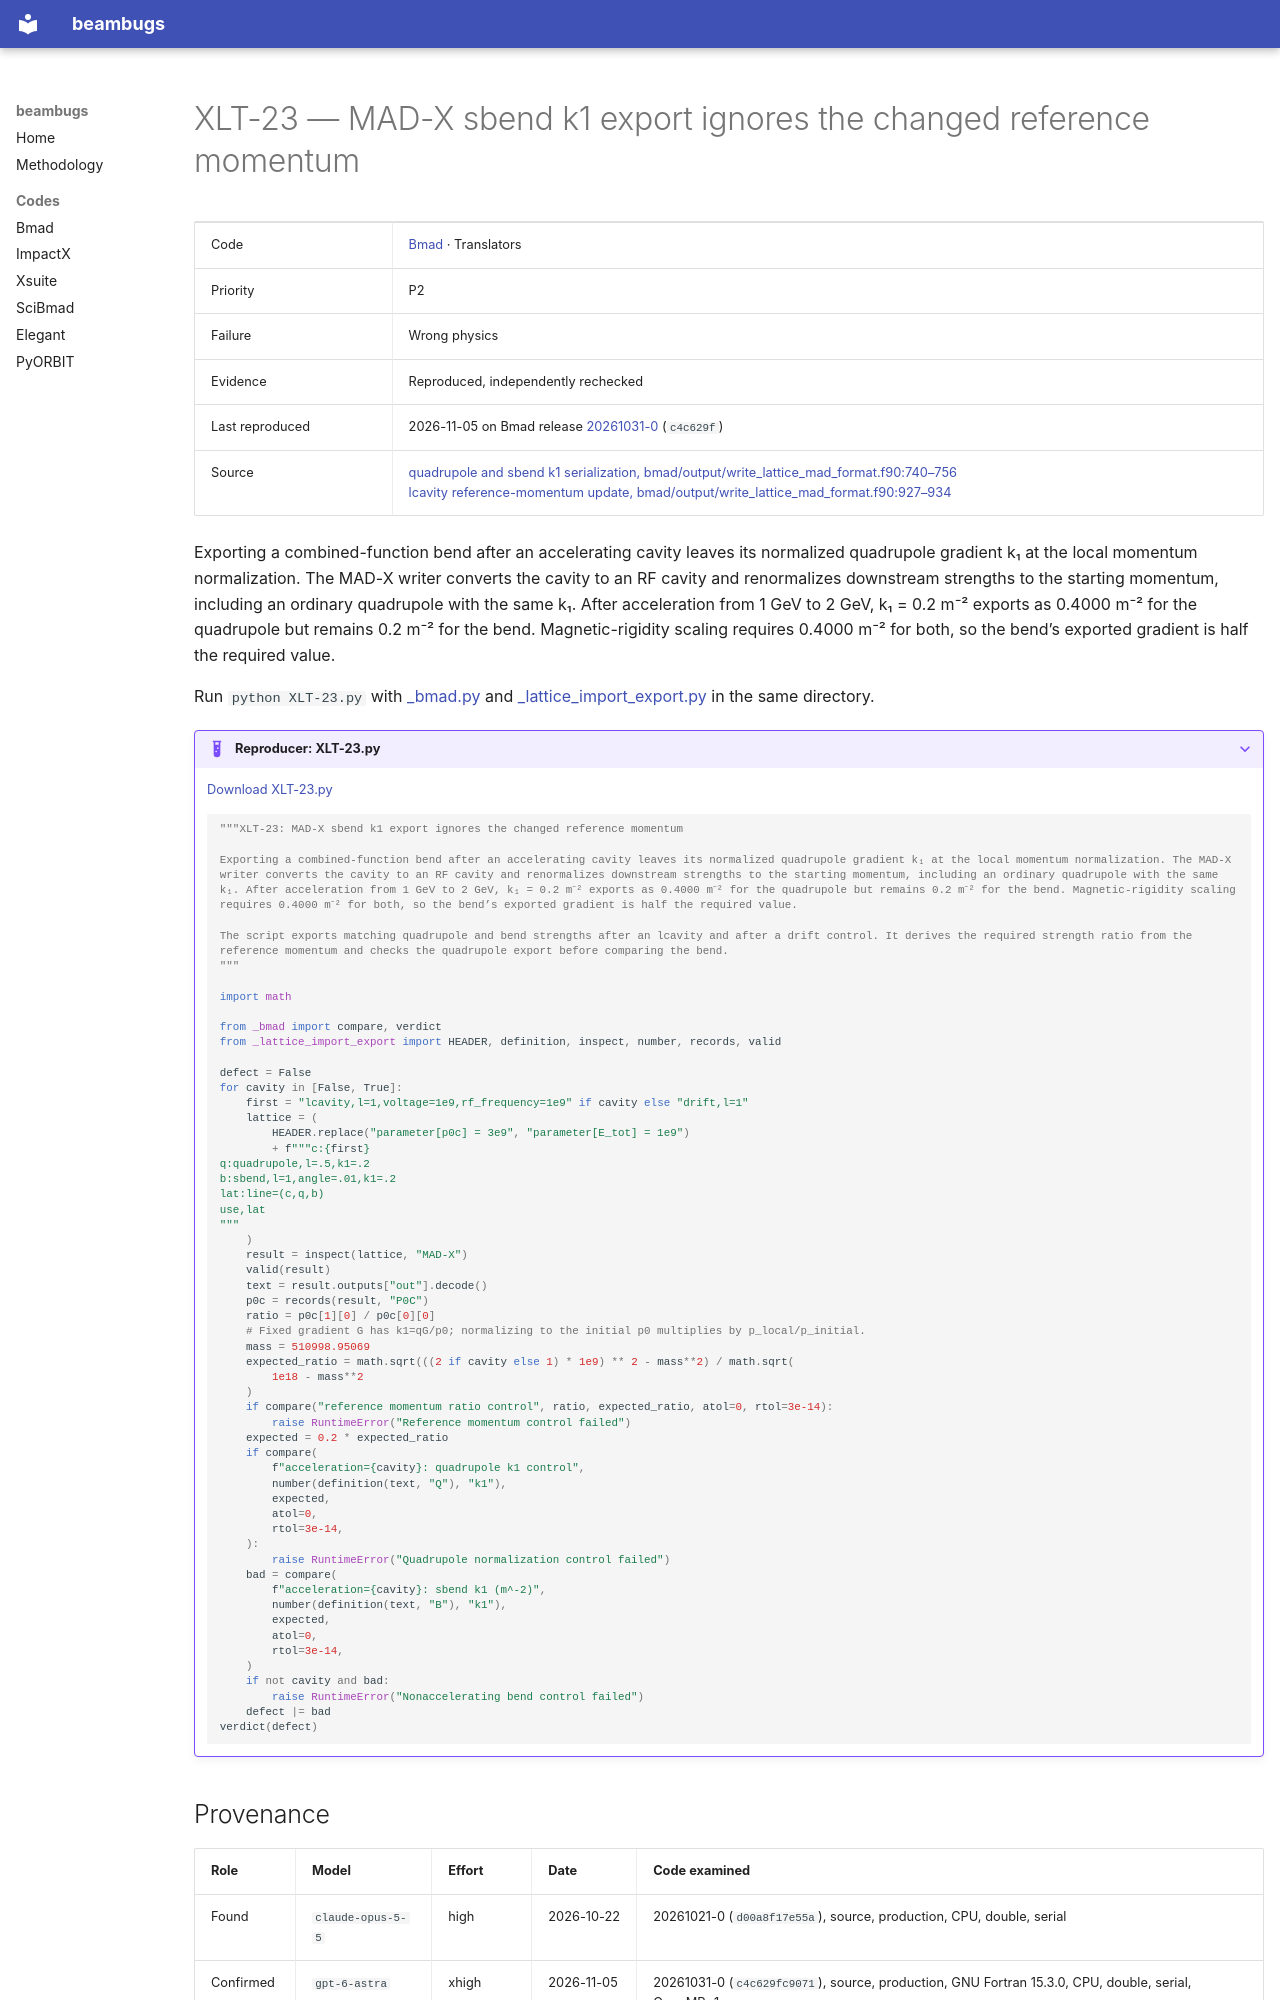

repository: nikitakuklev/beambugs · page: bmad/XLT-23/index.html · generator: mkdocs

---
title: "XLT-23: MAD-X sbend k1 export ignores the changed reference momentum"
hide:
  - toc
---

# XLT-23 — MAD-X sbend k1 export ignores the changed reference momentum

| | |
|---|---|
| Code | [Bmad](../index.md) · Translators |
| Priority | P2 |
| Failure | Wrong physics |
| Evidence | Reproduced, independently rechecked |
| Last reproduced | 2026-11-05 on Bmad release [20261031-0](https://github.com/bmad-sim/bmad-ecosystem/tree/20261031-0) (`c4c629f`) |
| Source | [quadrupole and sbend k1 serialization, bmad/output/write_lattice_mad_format.f90:740–756](https://github.com/bmad-sim/bmad-ecosystem/blob/c4c629fc9071d3a56cb1ba5bc714baba65e9c5d3/bmad/output/write_lattice_mad_format.f90#L740-L756)<br>[lcavity reference-momentum update, bmad/output/write_lattice_mad_format.f90:927–934](https://github.com/bmad-sim/bmad-ecosystem/blob/c4c629fc9071d3a56cb1ba5bc714baba65e9c5d3/bmad/output/write_lattice_mad_format.f90#L927-L934) |

Exporting a combined-function bend after an accelerating cavity leaves its normalized quadrupole gradient k₁ at the local momentum normalization. The MAD-X writer converts the cavity to an RF cavity and renormalizes downstream strengths to the starting momentum, including an ordinary quadrupole with the same k₁. After acceleration from 1 GeV to 2 GeV, k₁ = 0.2 m⁻² exports as 0.4000 m⁻² for the quadrupole but remains 0.2 m⁻² for the bend. Magnetic-rigidity scaling requires 0.4000 m⁻² for both, so the bend’s exported gradient is half the required value.

Run `python XLT-23.py` with [_bmad.py](../helpers/_bmad.py) and [_lattice_import_export.py](../helpers/_lattice_import_export.py) in the same directory.

??? example "Reproducer: XLT-23.py"

    [Download XLT-23.py](XLT-23.py)

    ```python
    """XLT-23: MAD-X sbend k1 export ignores the changed reference momentum

    Exporting a combined-function bend after an accelerating cavity leaves its normalized quadrupole gradient k₁ at the local momentum normalization. The MAD-X writer converts the cavity to an RF cavity and renormalizes downstream strengths to the starting momentum, including an ordinary quadrupole with the same k₁. After acceleration from 1 GeV to 2 GeV, k₁ = 0.2 m⁻² exports as 0.4000 m⁻² for the quadrupole but remains 0.2 m⁻² for the bend. Magnetic-rigidity scaling requires 0.4000 m⁻² for both, so the bend’s exported gradient is half the required value.

    The script exports matching quadrupole and bend strengths after an lcavity and after a drift control. It derives the required strength ratio from the reference momentum and checks the quadrupole export before comparing the bend.
    """

    import math

    from _bmad import compare, verdict
    from _lattice_import_export import HEADER, definition, inspect, number, records, valid

    defect = False
    for cavity in [False, True]:
        first = "lcavity,l=1,voltage=1e9,rf_frequency=1e9" if cavity else "drift,l=1"
        lattice = (
            HEADER.replace("parameter[p0c] = 3e9", "parameter[E_tot] = 1e9")
            + f"""c:{first}
    q:quadrupole,l=.5,k1=.2
    b:sbend,l=1,angle=.01,k1=.2
    lat:line=(c,q,b)
    use,lat
    """
        )
        result = inspect(lattice, "MAD-X")
        valid(result)
        text = result.outputs["out"].decode()
        p0c = records(result, "P0C")
        ratio = p0c[1][0] / p0c[0][0]
        # Fixed gradient G has k1=qG/p0; normalizing to the initial p0 multiplies by p_local/p_initial.
        mass = 510998.95069
        expected_ratio = math.sqrt(((2 if cavity else 1) * 1e9) ** 2 - mass**2) / math.sqrt(
            1e18 - mass**2
        )
        if compare("reference momentum ratio control", ratio, expected_ratio, atol=0, rtol=3e-14):
            raise RuntimeError("Reference momentum control failed")
        expected = 0.2 * expected_ratio
        if compare(
            f"acceleration={cavity}: quadrupole k1 control",
            number(definition(text, "Q"), "k1"),
            expected,
            atol=0,
            rtol=3e-14,
        ):
            raise RuntimeError("Quadrupole normalization control failed")
        bad = compare(
            f"acceleration={cavity}: sbend k1 (m^-2)",
            number(definition(text, "B"), "k1"),
            expected,
            atol=0,
            rtol=3e-14,
        )
        if not cavity and bad:
            raise RuntimeError("Nonaccelerating bend control failed")
        defect |= bad
    verdict(defect)

    ```
